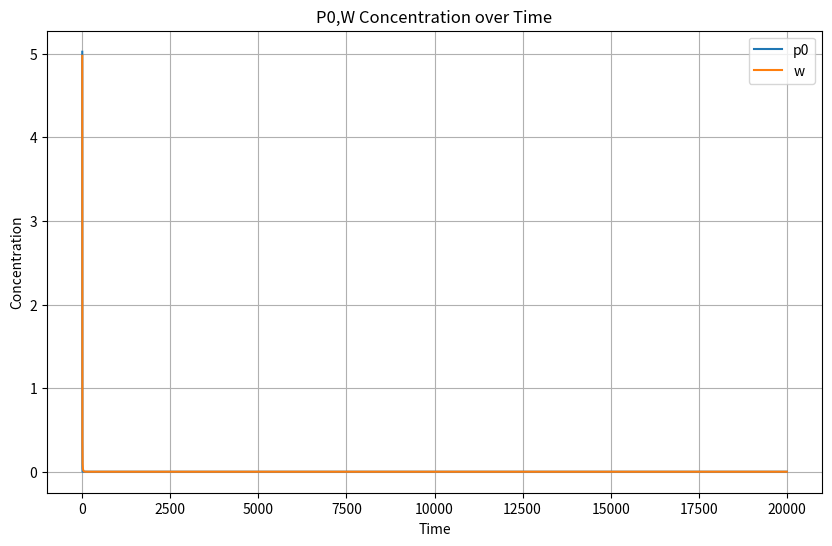
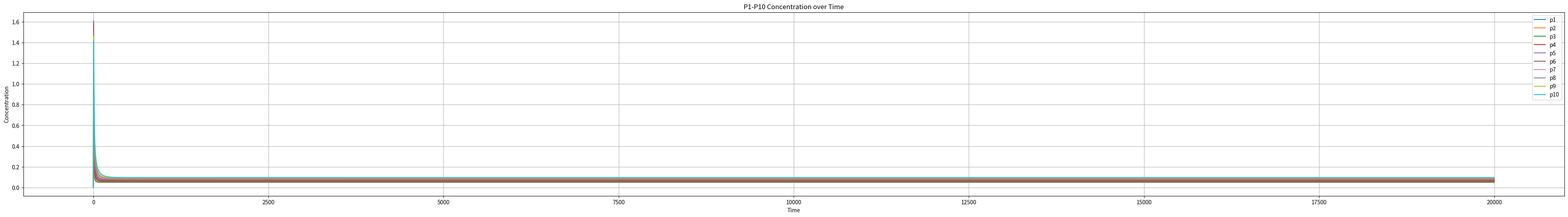
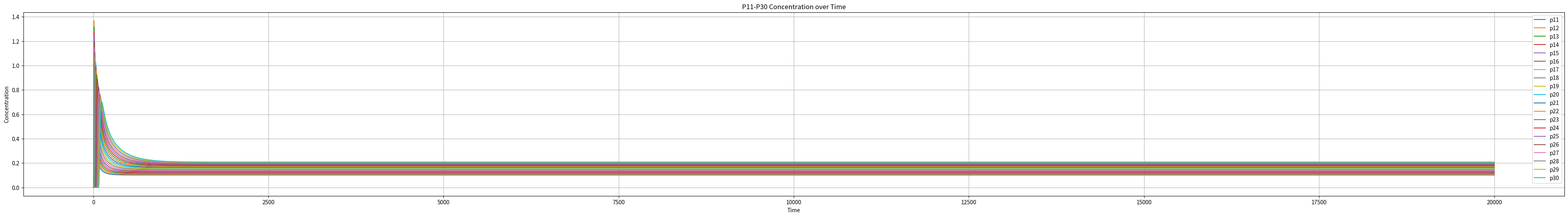
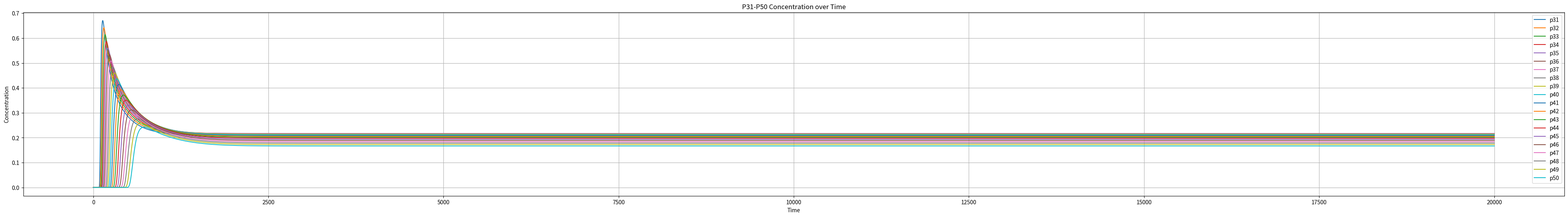
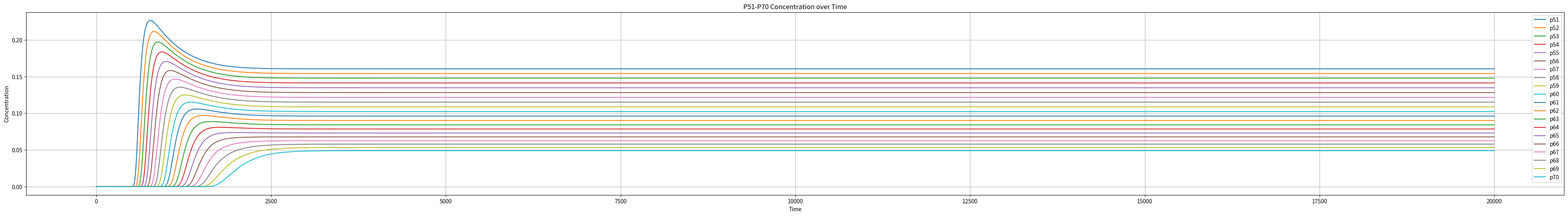
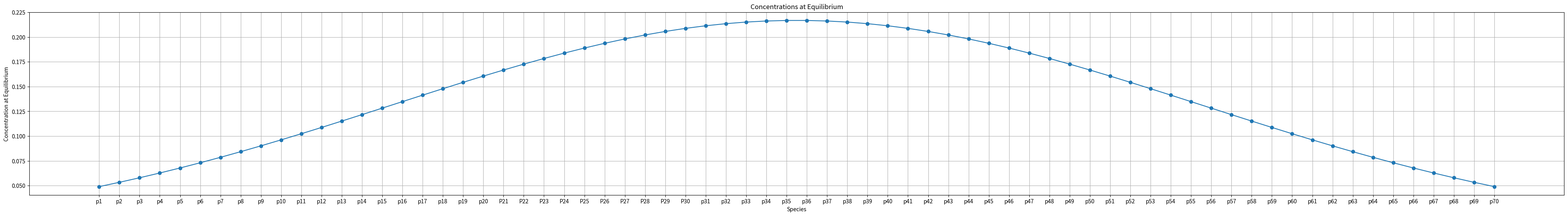
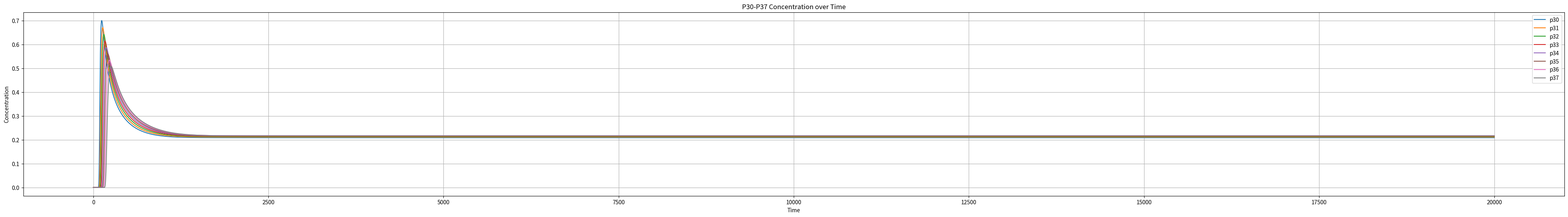

Reproduce these figures in Python, in order.
import numpy as np
from scipy.integrate import odeint
import matplotlib.pyplot as plt

def equations(p, t, k_values):
    k = k_values[:70]
    k_inv = k_values[70:]
    dpdt = [0] * 72
    dpdt[0] = - k[0] * p[0]
    dpdt[1] = - k[1] * p[1] * p[2] # 其中W物质设为p[1],dpdt[1] = dwdt
    dpdt[2] = k[0] * p[0] + k_inv[0] * p[3] - k[1] * p[1] * p[2]
    dpdt[3] = 2 * k[1] * p[1] * p[2] + k_inv[1] * p[4] - k_inv[0] * p[3] - k[2] * p[3]**2
    for i in range(4, 71):
        dpdt[i] = k[i - 2] * p[i - 1] ** 2 + k_inv[i - 2] * p[i + 1] - k_inv[i - 3] * p[i] - k[i-1] * p[i] ** 2 # dp3dt - dp69dt格式类似
    dpdt[71] = k[69] * p[70] ** 2 - k_inv[68] * p[71]

    return dpdt

k = [1.210977408, 1.03037646, 2.02412663, 1.71461242, 1.45886722, 1.24734607,
 1.07177802, 0.9286352,  0.80736923, 0.70455234, 0.61785141, 0.54612997,
 0.48421743, 0.4311806,  0.38560322, 0.34732381, 0.31456451, 0.28605928,
 0.26122753, 0.24020899, 0.22162072, 0.20548112, 0.19145075, 0.17958421,
 0.16896003, 0.15998861, 0.1521363,  0.14548225, 0.13970375, 0.13492789,
 0.1308826,  0.12774628, 0.12513451, 0.12323408, 0.12201979, 0.12136009,
 0.12116872, 0.1219292,  0.12322336, 0.12508808, 0.12761044, 0.13095177,
 0.13501038, 0.13963516, 0.14539598, 0.152088,   0.15998725, 0.16893805,
 0.1795447,  0.19171433, 0.20532266, 0.22155696, 0.23982129, 0.26133574,
 0.28573014, 0.31487839, 0.34788917, 0.38594454, 0.43137213, 0.48372853,
 0.5454154,  0.61883523, 0.70480926, 0.80706581, 0.92895005, 1.07022308,
 1.2457885,  1.45749148, 1.71271087, 2.01925837]
k_inv = [4.76925874e-10, 0.0993818875, 0.0916540223, 8.46897895e-02,
 0.0784409609, 7.28320650e-02, 6.80190922e-02, 6.35841430e-02,
 5.95094043e-02, 5.58310454e-02, 5.26640363e-02, 4.97054541e-02,
 4.69978025e-02, 4.45177813e-02, 4.23654649e-02, 4.04378962e-02,
 3.86589050e-02, 3.70205242e-02, 3.56085642e-02, 0.0342795268,
 3.30799430e-02, 3.19991221e-02, 3.10849939e-02, 3.02119377e-02,
 2.94791009e-02, 2.88138000e-02, 2.82510955e-02, 2.77462669e-02,
 2.73390991e-02, 2.69876536e-02, 2.67390439e-02, 2.65217608e-02,
 2.63815431e-02, 2.63181637e-02, 0.0263071482, 2.63314161e-02,
 2.64966087e-02, 2.67110005e-02, 2.69800531e-02, 2.73183629e-02,
 2.77547647e-02, 2.82594840e-02, 2.87924171e-02, 2.94601516e-02,
 3.02058061e-02, 3.10678647e-02, 3.19959150e-02, 3.30824697e-02,
 3.42807319e-02, 0.0355401056, 3.70310466e-02, 3.86085863e-02,
 4.04222443e-02, 4.23567414e-02, 4.46236467e-02, 4.70146541e-02,
 4.96139524e-02, 5.26176144e-02, 5.58459347e-02, 5.94495793e-02,
 6.35239017e-02, 6.79658761e-02, 7.29283781e-02, 7.84640874e-02,
 8.42840785e-02, 9.12506998e-02, 9.90421072e-02, 1.07706337e-01,
 0.117222005]
k_optimized = k + k_inv

initial_conditions = [5 + 0.04897613262384214 / 2, 5 - 0.04897613262384214 / 2, 0, 0, 0, 0, 0, 0, 0, 0, 0, 0, 0, 0, 0, 0, 0, 0, 0, 0, 0, 0, 0, 0, 0, 0, 0, 0, 0, 0, 0, 0, 0, 0, 0, 0, 0, 0, 0, 0, 0, 0, 0, 0, 0, 0, 0, 0, 0, 0, 0, 0, 0, 0, 0, 0, 0, 0, 0, 0, 0, 0, 0, 0, 0, 0, 0, 0, 0, 0, 0, 0]

t = np.linspace(0, 20000, 10000)

sol = odeint(equations, initial_conditions, t, args=(k_optimized,))

p = [0, 0, 0.04897613262384214, 0.05332115144846119, 0.05790669973927187, 0.0627295789592901, 0.06778446847301522, 0.07306380424320208, 0.07855767670787021,
     0.08425375096951461, 0.09013721227181279, 0.09619073950869864, 0.1023945092062209, 0.10872623204074064, 0.1151612235113411, 0.12167250987545432,
     0.12823096989226745, 0.13480551230800494, 0.141363288371998, 0.1478699380054199, 0.1542898675698355, 0.16058655651540155, 0.16672288954434838,
     0.17266151032014984, 0.1783651922021426, 0.18379722100418827, 0.18892178437800974, 0.1937043621192292, 0.1981121114970545, 0.20211424162482503,
     0.2056823709234541, 0.20879086188553456, 0.21141712762388903, 0.213541905080964, 0.2151494902780116, 0.21622793158591969, 0.21676917769061635,
     0.21676917769061635, 0.21622793158591969, 0.2151494902780116, 0.213541905080964, 0.21141712762388903, 0.20879086188553456, 0.2056823709234541,
     0.20211424162482503, 0.1981121114970545, 0.1937043621192292, 0.18892178437800974, 0.18379722100418827, 0.1783651922021426, 0.17266151032014984,
     0.16672288954434838, 0.16058655651540155, 0.1542898675698355, 0.1478699380054199, 0.141363288371998, 0.13480551230800494, 0.12823096989226745,
     0.12167250987545432, 0.1151612235113411, 0.10872623204074064, 0.1023945092062209, 0.09619073950869864, 0.09013721227181279, 0.08425375096951461,
     0.07855767670787021, 0.07306380424320208, 0.06778446847301522, 0.0627295789592901, 0.05790669973927187, 0.05332115144846119, 0.04897613262384214]

print("实际最终浓度", sol[-1])

Deviation = [0] * 72

for i in range(72):
    Deviation[i] = p[i] - sol[-1][i]

print("理想最终浓度和实际最终浓度的差值是", Deviation)

sum = 0

for i in range(71):
    sum += float(Deviation[i])

print(sum)

# 各个物质的浓度变化曲线图
plt.figure(figsize = (10, 6))
plt.plot(t, sol[:, 0], label = 'p0')
plt.plot(t, sol[:, 1], label = 'w')
plt.legend()
plt.xlabel('Time')
plt.ylabel('Concentration')
plt.title('P0,W Concentration over Time')
plt.grid(True)
plt.show()

# 各个物质的浓度变化曲线图
plt.figure(figsize = (50, 6))
for i in range(2, 12):
    plt.plot(t, sol[:, i], label = f'p{i-1}')
plt.legend()
plt.xlabel('Time')
plt.ylabel('Concentration')
plt.title('P1-P10 Concentration over Time')
plt.grid(True)
plt.show()

# 各个物质的浓度变化曲线图
plt.figure(figsize = (50, 6))
for i in range(12, 32):
    plt.plot(t, sol[:, i], label = f'p{i-1}')
plt.legend()
plt.xlabel('Time')
plt.ylabel('Concentration')
plt.title('P11-P30 Concentration over Time')
plt.grid(True)
plt.show()

# 各个物质的浓度变化曲线图
plt.figure(figsize = (50, 6))
for i in range(32, 52):
    plt.plot(t, sol[:, i], label = f'p{i-1}')
plt.legend()
plt.xlabel('Time')
plt.ylabel('Concentration')
plt.title('P31-P50 Concentration over Time')
plt.grid(True)
plt.show()

# 各个物质的浓度变化曲线图
plt.figure(figsize = (50, 6))
for i in range(52, 72):
    plt.plot(t, sol[:, i], label = f'p{i-1}')
plt.legend()
plt.xlabel('Time')
plt.ylabel('Concentration')
plt.title('P51-P70 Concentration over Time')
plt.grid(True)
plt.show()

# 绘制动态平衡时各个物质的浓度曲线图
plt.figure(figsize=(50, 6))
final_concentrations = sol[-1, 2:]
labels = ['p1', 'p2', 'p3', 'p4', 'p5', 'p6', 'p7', 'p8', 'p9', 'p10', 'p11', 'p12', 'p13', 'p14', 'p15', 'p16', 'p17', 'p18', 'p19', 'p20', 'P21', 'P22', 'P23', 'P24', 'P25', 'P26', 'P27', 'P28', 'P29', 'P30', 'p31', 'p32', 'p33', 'p34', 'p35', 'p36', 'p37', 'p38', 'p39', 'p40', 'p41', 'p42', 'p43', 'p44', 'p45', 'p46', 'p47', 'p48', 'p49', 'p50', 'p51', 'p52', 'p53', 'p54', 'p55', 'p56', 'p57', 'p58', 'p59', 'p60', 'p61', 'p62', 'p63', 'p64', 'p65', 'p66', 'p67', 'p68', 'p69', 'p70']
plt.plot(labels, final_concentrations, 'o-', label = 'Simulated')
plt.xlabel('Species')
plt.ylabel('Concentration at Equilibrium')
plt.title('Concentrations at Equilibrium')
plt.grid(True)
plt.show()

# 相近物质的浓度变化曲线图
plt.figure(figsize = (50, 6))
for i in range(31, 39):
    plt.plot(t, sol[:, i], label = f'p{i-1}')
plt.legend()
plt.xlabel('Time')
plt.ylabel('Concentration')
plt.title('P30-P37 Concentration over Time')
plt.grid(True)
plt.show()
